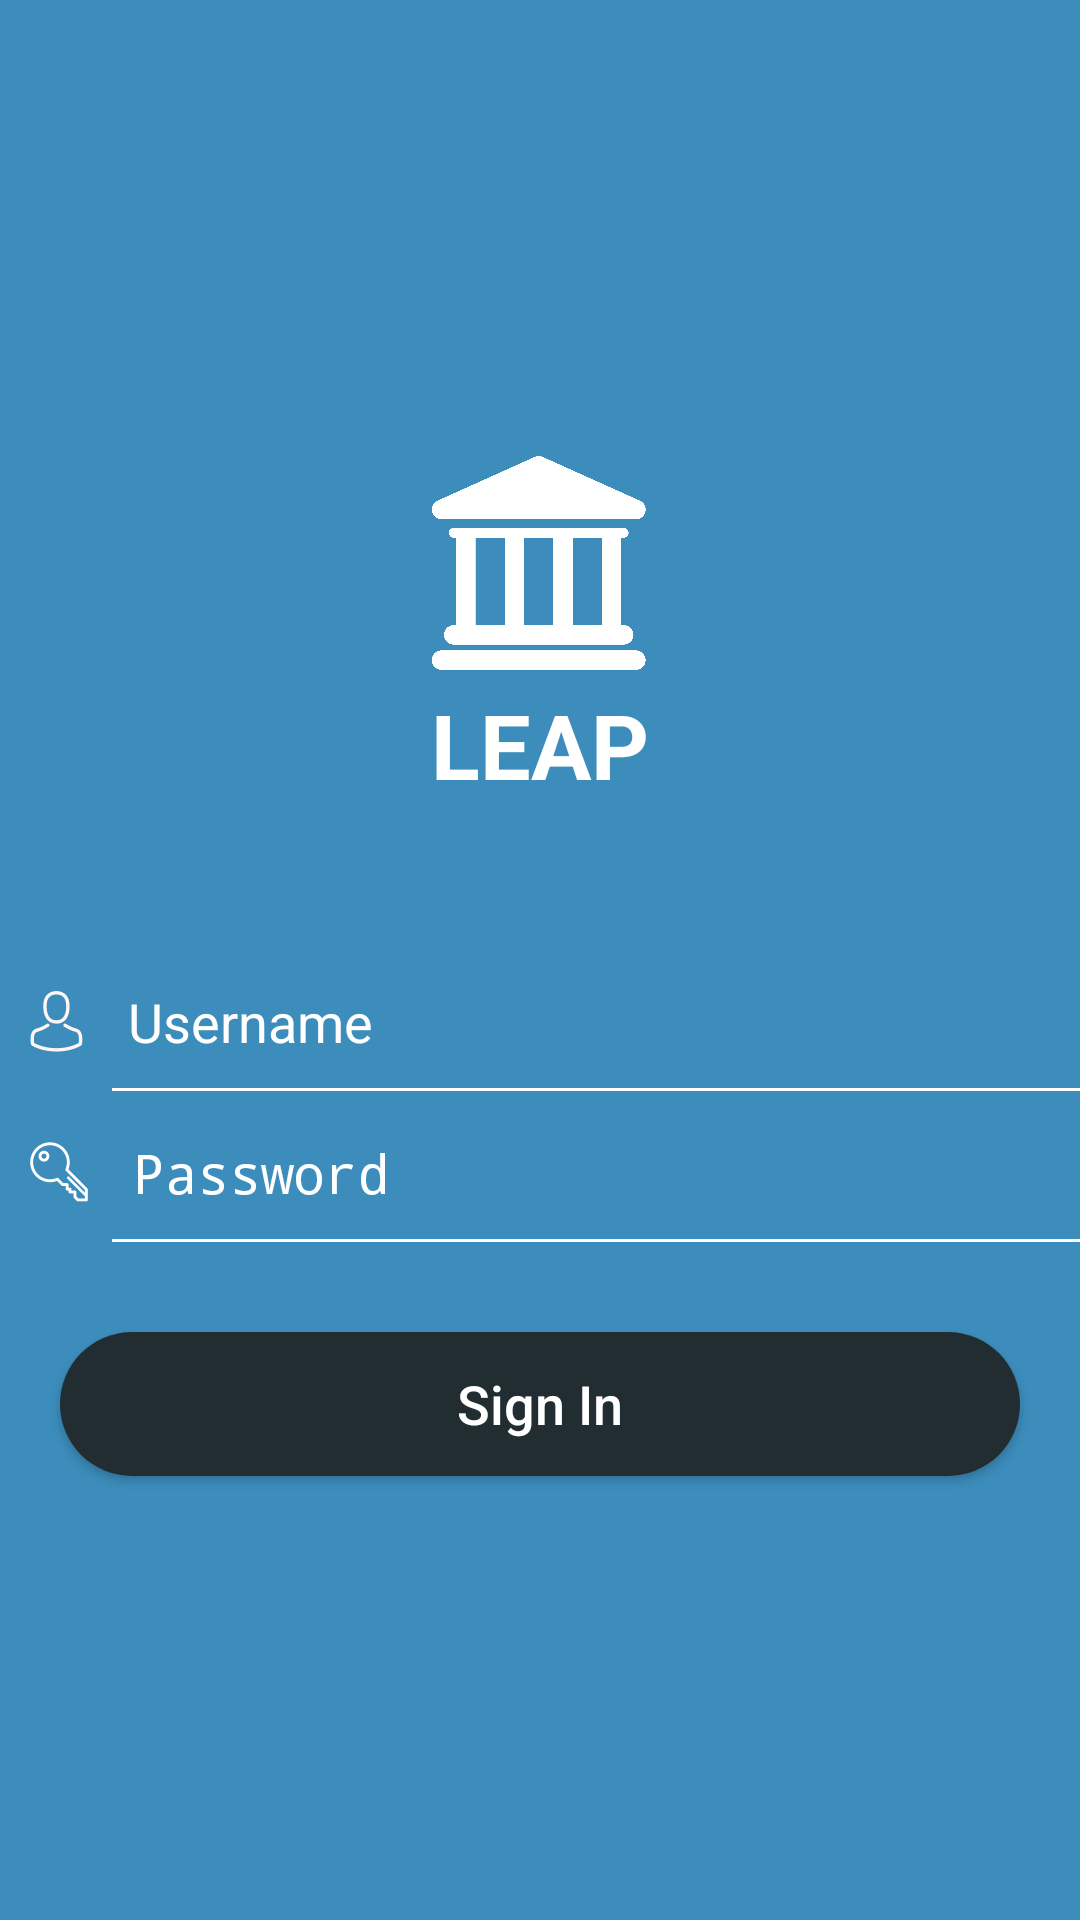

Reconstruct the res/layout file that produces this screen, plus the resources it refers to.
<!-- AndroidManifest.xml: activity theme AppTheme.NoActionBar -->
<!-- res/layout/activity_login.xml -->
<?xml version="1.0" encoding="utf-8"?>
<RelativeLayout xmlns:android="http://schemas.android.com/apk/res/android"
    android:id="@+id/ll_login_"
    android:layout_width="fill_parent"
    android:layout_height="fill_parent"
    android:background="@color/app_color"
    android:orientation="vertical">

    <LinearLayout
        android:id="@+id/ll_login_main"
        android:layout_width="fill_parent"
        android:layout_height="fill_parent"
        android:layout_alignParentLeft="true"
        android:layout_alignParentStart="true"
        android:layout_alignParentTop="true"
        android:orientation="vertical">

        <LinearLayout
            android:id="@+id/ll_login_logo"
            android:layout_width="fill_parent"
            android:layout_height="0dp"
            android:layout_weight=".8"
            android:gravity="center"
            android:orientation="vertical">

            <LinearLayout
                android:layout_width="match_parent"
                android:layout_height="wrap_content"
                android:gravity="center">

                <ImageView
                    android:layout_width="80dp"
                    android:layout_height="80dp"
                    android:layout_gravity="center_vertical"
                    android:background="@mipmap/ic_app_logo_building"
                    android:gravity="center" />
            </LinearLayout>


            <TextView
                android:id="@+id/tv_app_name"
                android:layout_width="wrap_content"
                android:layout_height="wrap_content"
                android:layout_centerInParent="true"
                android:layout_marginBottom="30dp"
                android:text="@string/app_name_space"
                android:textColor="@color/white"
                android:textSize="30dp"
                android:textStyle="bold" />

            <EditText
                android:id="@+id/et_login_username"
                android:layout_width="fill_parent"
                android:layout_height="wrap_content"
                android:layout_marginTop="20dp"
                android:background="@android:color/transparent"
                android:drawableLeft="@mipmap/ic_user"
                android:drawablePadding="15dp"
                android:ems="10"
                android:hint="@string/username"
                android:imeOptions="actionNext"
                android:padding="10dp"
                android:singleLine="true"
                android:textColor="@color/white"
                android:textColorHint="@android:color/white"
                android:textCursorDrawable="@drawable/cursor_color_white"
                android:textSize="18dp">


            </EditText>

            <View
                android:layout_width="match_parent"
                android:layout_height="1dp"
                android:layout_marginLeft="25dp"
                android:background="@color/white" />


            <EditText
                android:id="@+id/et_login_password"
                android:layout_width="fill_parent"
                android:layout_height="wrap_content"
                android:layout_marginTop="5dp"
                android:background="@android:color/transparent"
                android:drawableLeft="@mipmap/ic_password"
                android:drawablePadding="15dp"
                android:ems="10"
                android:hint="@string/password"
                android:imeOptions="actionGo"
                android:inputType="textPassword"
                android:padding="10dp"
                android:singleLine="true"
                android:textColor="@color/white"
                android:textColorHint="@android:color/white"
                android:textCursorDrawable="@drawable/cursor_color_white"
                android:textSize="18dp" />

            <View
                android:layout_width="match_parent"
                android:layout_height="1dp"
                android:layout_marginLeft="25dp"
                android:background="@color/white" />

            <Button
                android:id="@+id/btn_sign_in"
                android:layout_width="match_parent"
                android:layout_height="wrap_content"
                android:layout_marginLeft="20dp"
                android:layout_marginRight="20dp"
                android:layout_marginTop="30dp"
                android:background="@drawable/drawable_round_corner"
                android:gravity="center"
                android:text="@string/signin"
                android:textAllCaps="false"
                android:textColor="@android:color/white"
                android:textSize="18dp" />

            <TextView
                android:id="@+id/txt_forgot_password"
                android:layout_width="fill_parent"
                android:layout_height="wrap_content"
                android:layout_gravity="center"
                android:layout_marginTop="5dp"
                android:gravity="center"
                android:paddingBottom="5dp"
                android:paddingTop="5dp"
                android:text="@string/forgetpassword"
                android:textColor="@android:color/white"
                android:textSize="16dp"
                android:visibility="gone" />
        </LinearLayout>

        <LinearLayout
            android:layout_width="fill_parent"
            android:layout_height="0dp"
            android:layout_alignParentBottom="true"
            android:layout_weight=".2"
            android:orientation="vertical"
            android:visibility="gone">

            <LinearLayout
                android:layout_width="fill_parent"
                android:layout_height="match_parent"
                android:layout_gravity="center_vertical"
                android:gravity="center"
                android:orientation="vertical">

                <TextView
                    android:id="@+id/txt_dont_have_account"
                    android:layout_width="fill_parent"
                    android:layout_height="wrap_content"
                    android:layout_gravity="center_vertical"
                    android:gravity="center"
                    android:text="@string/dont_have_an_account"
                    android:textColor="@android:color/white"
                    android:textSize="16dp" />

                <Button
                    android:id="@+id/btn_sign_up"
                    android:layout_width="fill_parent"
                    android:layout_height="wrap_content"
                    android:layout_alignParentBottom="true"
                    android:layout_gravity="center_vertical"
                    android:layout_marginBottom="5dp"
                    android:layout_marginLeft="20dp"
                    android:layout_marginRight="20dp"
                    android:layout_marginTop="5dp"
                    android:background="@drawable/drawable_round_transperent_white_border"
                    android:gravity="center"
                    android:text="@string/signup"
                    android:textAllCaps="false"
                    android:textColor="@color/white"
                    android:textSize="18dp" />
            </LinearLayout>
        </LinearLayout>
    </LinearLayout>
</RelativeLayout>
<!-- resources referenced by this layout -->
<resources>
  <color name="app_color">#3C8DBC</color>
  <color name="white">#FFFFFF</color>
  <!-- drawable drawable_round_corner (drawable) -->
  <?xml version="1.0" encoding="utf-8"?>
  <selector xmlns:android="http://schemas.android.com/apk/res/android">
  <item>
      <layer-list>
          <item>
              <shape>
                  <gradient android:angle="360" android:endColor="@color/drawer_background" android:startColor="@color/drawer_background" />
                 
                  <corners android:bottomLeftRadius="25dp" android:bottomRightRadius="25dp"
                      android:topLeftRadius="25dp" android:topRightRadius="25dp" />
              </shape>
          </item>
      </layer-list>
  </item>
  </selector>
  <!-- drawable drawable_round_transperent_white_border (drawable) -->
  <?xml version="1.0" encoding="utf-8"?>
  <selector xmlns:android="http://schemas.android.com/apk/res/android">
      <item>
          <layer-list>
              <item>
                  <shape>
                      <gradient android:angle="360" android:endColor="@android:color/transparent" android:startColor="@android:color/transparent" />
                      <stroke android:width="1dp" android:color="@color/white" />
                      <corners android:bottomLeftRadius="25dp" android:bottomRightRadius="25dp"
                          android:topLeftRadius="25dp" android:topRightRadius="25dp" />
                  </shape>
              </item>
          </layer-list>
      </item>
  </selector>
  <!-- mipmap ic_app_logo_building: png bitmap (mipmap-hdpi, 43278 bytes) -->
  <!-- mipmap ic_password: png bitmap (mipmap-hdpi, 1520 bytes) -->
  <!-- mipmap ic_user: png bitmap (mipmap-hdpi, 1490 bytes) -->
  <string name="app_name_space">LEAP</string>
  <string name="dont_have_an_account">Don\'t have an account?</string>
  <string name="forgetpassword">Forgot Password?</string>
  <string name="password">Password</string>
  <string name="signin">Sign In</string>
  <string name="signup">Sign Up</string>
  <string name="username">Username</string>
  <style name="AppTheme.NoActionBar">
          <item name="windowActionBar">false</item>
          <item name="windowNoTitle">true</item>
      </style>
  <color name="drawer_background">#222D32</color>
</resources>
